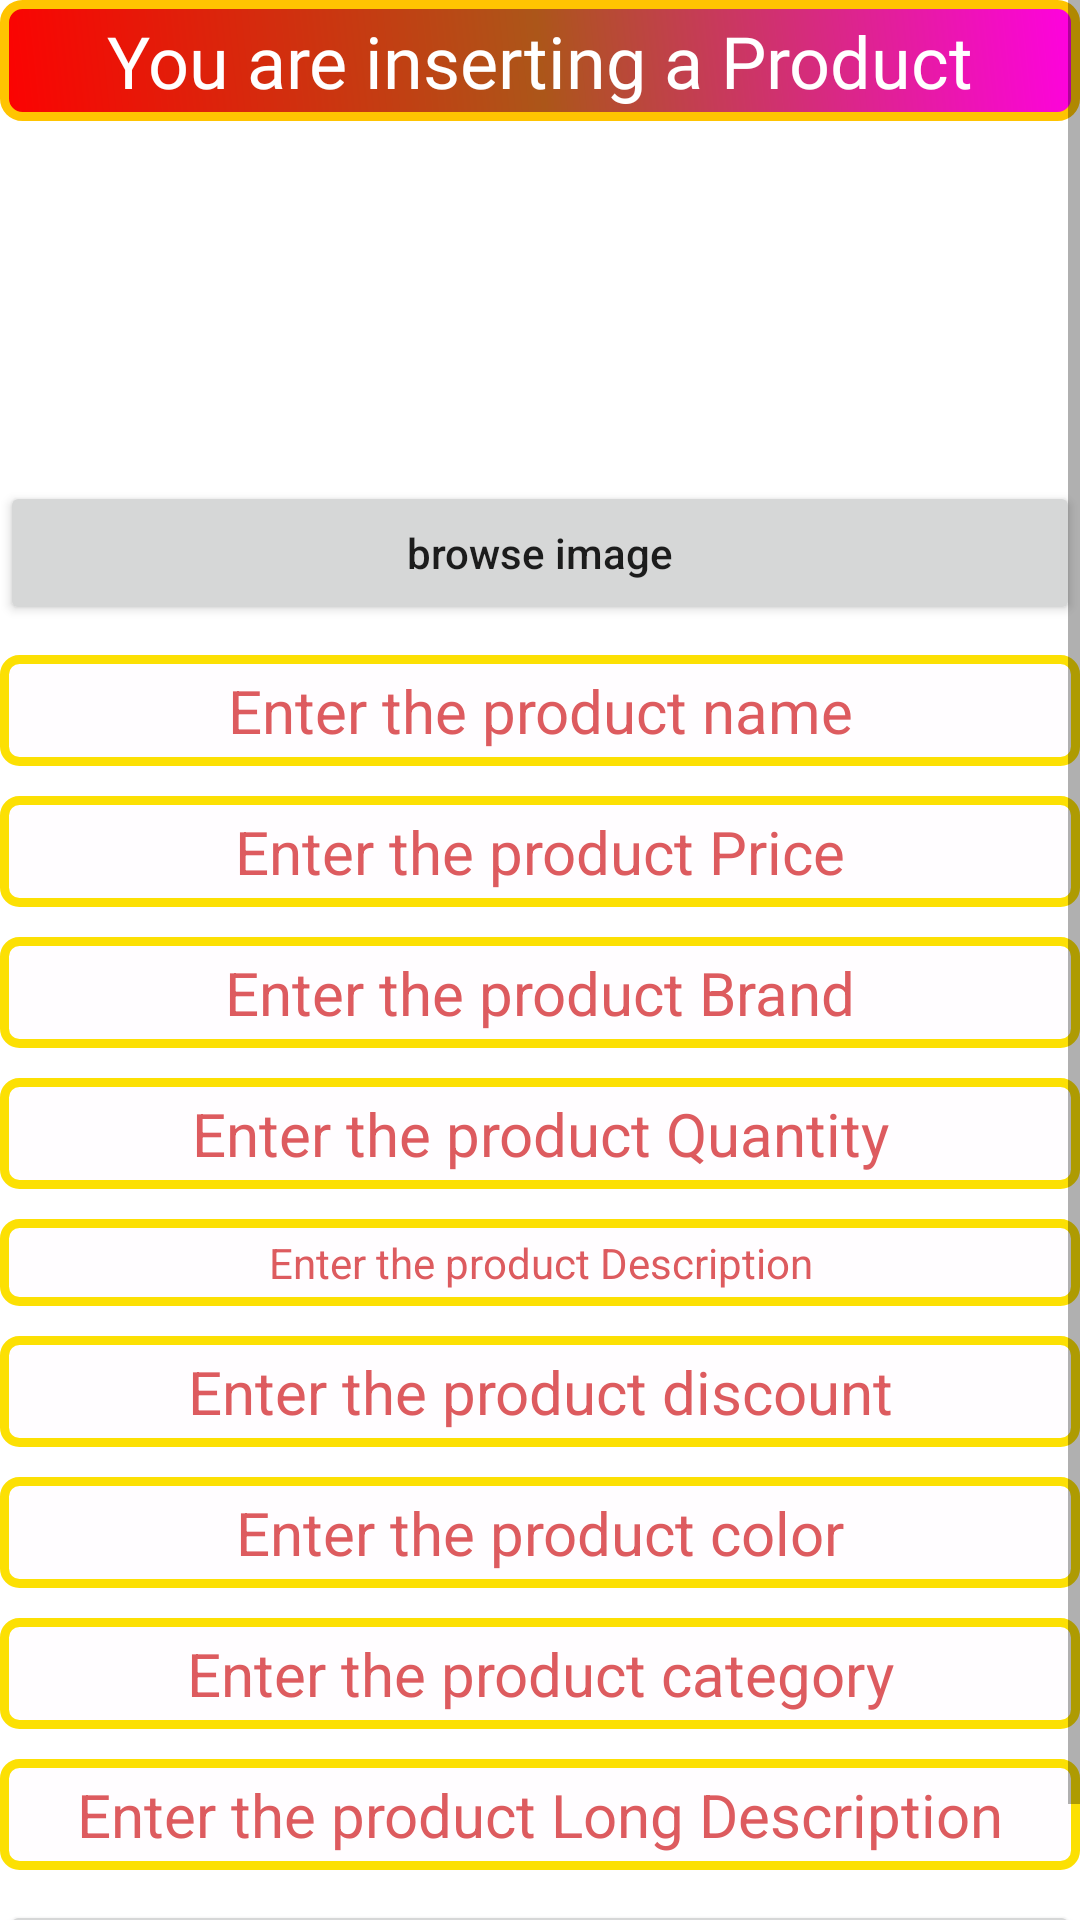

The Android layout XML behind this screen, and the referenced resources:
<!-- AndroidManifest.xml: application theme Theme.IndianShop -->
<!-- res/layout/activity_insert_product.xml -->
<?xml version="1.0" encoding="utf-8"?>
<LinearLayout xmlns:android="http://schemas.android.com/apk/res/android"
    xmlns:app="http://schemas.android.com/apk/res-auto"
    xmlns:tools="http://schemas.android.com/tools"
    android:layout_width="match_parent"
    android:layout_height="match_parent"
    android:orientation="vertical"
    tools:context=".Activities.InsertProduct">


    <ScrollView
        android:layout_width="match_parent"
        android:layout_height="match_parent">

        <LinearLayout
            android:layout_width="match_parent"
            android:layout_height="wrap_content"
            android:orientation="vertical" >

            <TextView
                android:id="@+id/in8s"
                android:layout_width="match_parent"
                android:layout_height="wrap_content"
                android:background="@drawable/ad"
                android:fontFamily="@font/baloo_bhai"
                android:padding="4dp"
                android:text="You are inserting a Product"
                android:textAlignment="center"
                android:textColor="#FFFFFF"
                android:textSize="24sp" />

            <ImageView
                android:id="@+id/insPruductImage"
                android:layout_width="100dp"
                android:layout_height="100dp"
                android:layout_gravity="center"
                android:layout_marginTop="10dp"
                app:srcCompat="@drawable/right" />

            <Button
                android:id="@+id/prBrowImage"
                android:layout_width="match_parent"
                android:layout_height="wrap_content"
                android:layout_gravity="center"
                android:layout_marginTop="10dp"
                android:text="browse image"
                android:textAllCaps="false" />

            <EditText
                android:id="@+id/insProductName"
                android:layout_width="match_parent"
                android:layout_height="wrap_content"
                android:layout_gravity="center"
                android:layout_marginTop="10dp"
                android:background="@drawable/editbg"
                android:ems="10"
                android:hint="Enter the product name"
                android:inputType="textPersonName"
                android:padding="5dp"
                android:textAlignment="center"
                android:textColor="#141414"
                android:textColorHint="#DD5B5F"
                android:textSize="20sp"
                tools:ignore="TouchTargetSizeCheck" />

            <EditText
                android:id="@+id/insProductPrice"
                android:layout_width="match_parent"
                android:layout_height="wrap_content"
                android:layout_gravity="center"
                android:layout_marginTop="10dp"
                android:background="@drawable/editbg"
                android:ems="10"
                android:hint="Enter the product Price"
                android:inputType="textMultiLine|textPersonName"
                android:padding="5dp"
                android:textAlignment="center"
                android:textColor="#141414"
                android:textColorHint="#DD5B5F"
                android:textSize="20sp"
                tools:ignore="TouchTargetSizeCheck" />

            <EditText
                android:id="@+id/insProductBrand"
                android:layout_width="match_parent"
                android:layout_height="wrap_content"
                android:layout_gravity="center"
                android:layout_marginTop="10dp"
                android:background="@drawable/editbg"
                android:ems="10"
                android:hint="Enter the product Brand"
                android:inputType="textMultiLine|textPersonName"
                android:padding="5dp"
                android:textAlignment="center"
                android:textColor="#141414"
                android:textColorHint="#DD5B5F"
                android:textSize="20sp"
                tools:ignore="TouchTargetSizeCheck" />

            <EditText
                android:id="@+id/insProductQnt"
                android:layout_width="match_parent"
                android:layout_height="wrap_content"
                android:layout_gravity="center"
                android:layout_marginTop="10dp"
                android:background="@drawable/editbg"
                android:ems="10"
                android:hint="Enter the product Quantity"
                android:inputType="textMultiLine|textPersonName"
                android:padding="5dp"
                android:textAlignment="center"
                android:textColor="#141414"
                android:textColorHint="#DD5B5F"
                android:textSize="20sp"
                tools:ignore="TouchTargetSizeCheck" />

            <EditText
                android:id="@+id/insProductDescription"
                android:layout_width="match_parent"
                android:layout_height="wrap_content"
                android:layout_gravity="center"
                android:layout_marginTop="10dp"
                android:background="@drawable/editbg"
                android:ems="10"
                android:hint="Enter the product Description"
                android:inputType="textMultiLine|textPersonName"
                android:padding="5dp"
                android:textAlignment="center"
                android:textColor="#141414"
                android:textColorHint="#DD5B5F"
                android:textSize="14sp"
                tools:ignore="TouchTargetSizeCheck" />

            <EditText
                android:id="@+id/insProductDiscount"
                android:layout_width="match_parent"
                android:layout_height="wrap_content"
                android:layout_gravity="center"
                android:layout_marginTop="10dp"
                android:background="@drawable/editbg"
                android:ems="10"
                android:hint="Enter the product discount"
                android:inputType="textPersonName"
                android:padding="5dp"
                android:textAlignment="center"
                android:textColor="#141414"
                android:textColorHint="#DD5B5F"
                android:textSize="20sp"
                tools:ignore="TouchTargetSizeCheck" />

            <EditText
                android:id="@+id/insProductColor"
                android:layout_width="match_parent"
                android:layout_height="wrap_content"
                android:layout_gravity="center"
                android:layout_marginTop="10dp"
                android:background="@drawable/editbg"
                android:ems="10"
                android:hint="Enter the product color"
                android:inputType="textPersonName"
                android:padding="5dp"
                android:textAlignment="center"
                android:textColor="#141414"
                android:textColorHint="#DD5B5F"
                android:textSize="20sp"
                tools:ignore="TouchTargetSizeCheck" />

            <EditText
                android:id="@+id/insProductCategory"
                android:layout_width="match_parent"
                android:layout_height="wrap_content"
                android:layout_gravity="center"
                android:layout_marginTop="10dp"
                android:background="@drawable/editbg"
                android:ems="10"
                android:hint="Enter the product category"
                android:inputType="textPersonName"
                android:padding="5dp"
                android:textAlignment="center"
                android:textColor="#141414"
                android:textColorHint="#DD5B5F"
                android:textSize="20sp"
                tools:ignore="TouchTargetSizeCheck" />

            <EditText
                android:id="@+id/insLongDescription"
                android:layout_width="match_parent"
                android:layout_height="wrap_content"
                android:layout_gravity="center"
                android:layout_marginTop="10dp"
                android:background="@drawable/editbg"
                android:ems="10"
                android:hint="Enter the product Long Description"
                android:inputType="textMultiLine|textPersonName"
                android:padding="5dp"
                android:textAlignment="center"
                android:textColor="#141414"
                android:textColorHint="#DD5B5F"
                android:textSize="20sp"
                tools:ignore="TouchTargetSizeCheck" />

            <Button
                android:id="@+id/instPrBtn"
                android:layout_width="match_parent"
                android:layout_height="wrap_content"
                android:layout_gravity="center"
                android:layout_marginTop="10dp"
                android:text="insert"
                android:textAllCaps="false" />

        </LinearLayout>
    </ScrollView>

</LinearLayout>
<!-- resources referenced by this layout -->
<resources>
  <!-- drawable ad (drawable) -->
  <?xml version="1.0" encoding="utf-8"?>
  <shape xmlns:android="http://schemas.android.com/apk/res/android">
  
      <solid
          android:color="#782571"/>
      <corners
          android:radius="6dp"/>
      <stroke android:color="#FFC401"
          android:width="3dp"/>
      <gradient
          android:startColor="#FC0202"
          android:centerColor="#AC5619"
          android:endColor="#FF01E0"
          android:angle="45"/>
  </shape>
  <!-- drawable editbg (drawable) -->
  <?xml version="1.0" encoding="utf-8"?>
  <shape xmlns:android="http://schemas.android.com/apk/res/android">
   <solid
       android:color="#FFFDFF"/>
      <corners android:radius="5dp"/>
      <stroke android:color="#FCE003"
          android:width="3dp"
       />
  </shape>
  <style name="Theme.IndianShop" parent="Theme.MaterialComponents.DayNight.DarkActionBar">
          
          <item name="colorPrimary">@color/purple_500</item>
          <item name="colorPrimaryVariant">@color/purple_700</item>
          <item name="colorOnPrimary">@color/white</item>
          
          <item name="colorSecondary">@color/teal_200</item>
          <item name="colorSecondaryVariant">@color/teal_700</item>
          <item name="colorOnSecondary">@color/black</item>
          
          <item name="android:statusBarColor" tools:targetApi="l">?attr/colorPrimaryVariant</item>
          
      </style>
  <!-- not gathered from this repository: default colours our renderer supplied (Android Studio template values) -->
  <color name="purple_500">#FF6200EE</color>
  <color name="purple_700">#FF3700B3</color>
  <color name="teal_200">#FF03DAC5</color>
  <color name="teal_700">#FF018786</color>
  <color name="black">#FF000000</color>
  <color name="white">#FFFFFFFF</color>
</resources>
